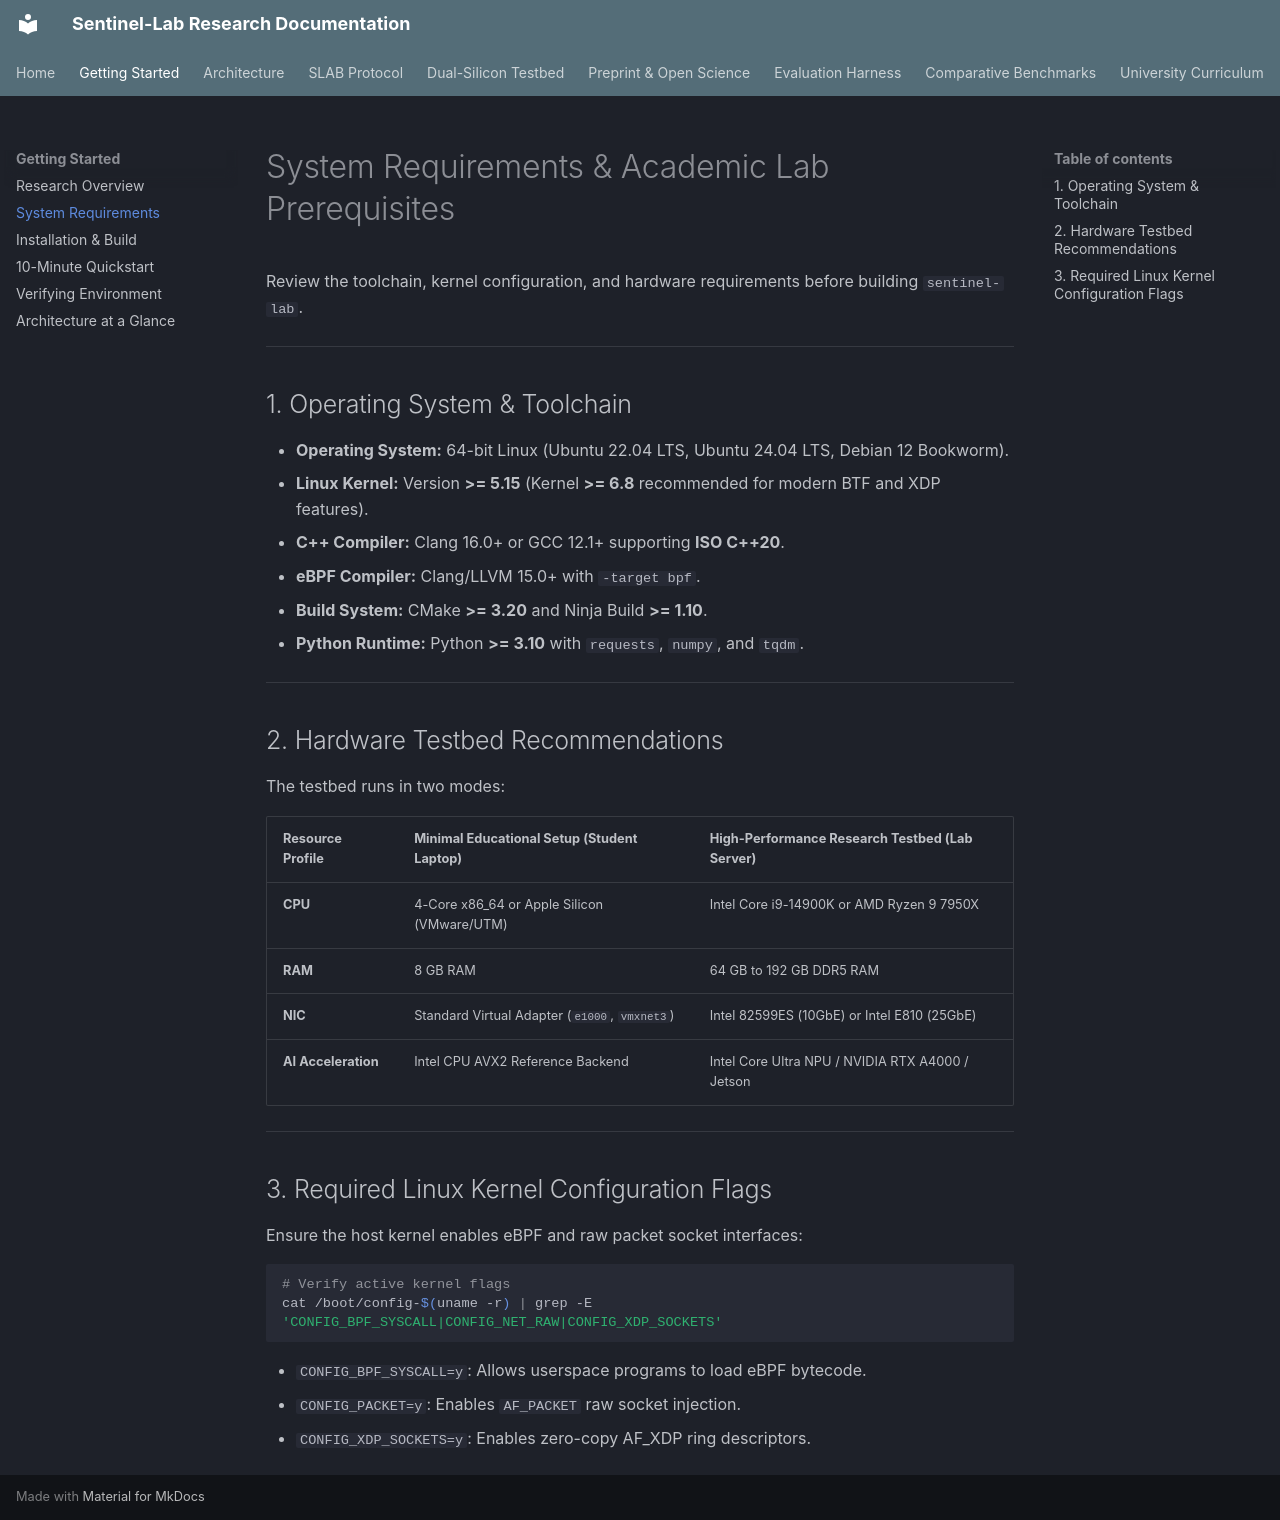

repository: kamisaberi/sentinel-lab · page: getting-started/system-requirements/index.html · generator: mkdocs

# System Requirements & Academic Lab Prerequisites

Review the toolchain, kernel configuration, and hardware requirements before building `sentinel-lab`.

---

## 1. Operating System & Toolchain

* **Operating System:** 64-bit Linux (Ubuntu 22.04 LTS, Ubuntu 24.04 LTS, Debian 12 Bookworm).
* **Linux Kernel:** Version **>= 5.15** (Kernel **>= 6.8** recommended for modern BTF and XDP features).
* **C++ Compiler:** Clang 16.0+ or GCC 12.1+ supporting **ISO C++20**.
* **eBPF Compiler:** Clang/LLVM 15.0+ with `-target bpf`.
* **Build System:** CMake **>= 3.20** and Ninja Build **>= 1.10**.
* **Python Runtime:** Python **>= 3.10** with `requests`, `numpy`, and `tqdm`.

---

## 2. Hardware Testbed Recommendations

The testbed runs in two modes:

| Resource Profile | Minimal Educational Setup (Student Laptop) | High-Performance Research Testbed (Lab Server) |
| :--- | :--- | :--- |
| **CPU** | 4-Core x86_64 or Apple Silicon (VMware/UTM) | Intel Core i9-14900K or AMD Ryzen 9 7950X |
| **RAM** | 8 GB RAM | 64 GB to 192 GB DDR5 RAM |
| **NIC** | Standard Virtual Adapter (`e1000`, `vmxnet3`) | Intel 82599ES (10GbE) or Intel E810 (25GbE) |
| **AI Acceleration** | Intel CPU AVX2 Reference Backend | Intel Core Ultra NPU / NVIDIA RTX A4000 / Jetson |

---

## 3. Required Linux Kernel Configuration Flags

Ensure the host kernel enables eBPF and raw packet socket interfaces:

```bash
# Verify active kernel flags
cat /boot/config-$(uname -r) | grep -E 'CONFIG_BPF_SYSCALL|CONFIG_NET_RAW|CONFIG_XDP_SOCKETS'
```

* `CONFIG_BPF_SYSCALL=y`: Allows userspace programs to load eBPF bytecode.
* `CONFIG_PACKET=y`: Enables `AF_PACKET` raw socket injection.
* `CONFIG_XDP_SOCKETS=y`: Enables zero-copy AF_XDP ring descriptors.
